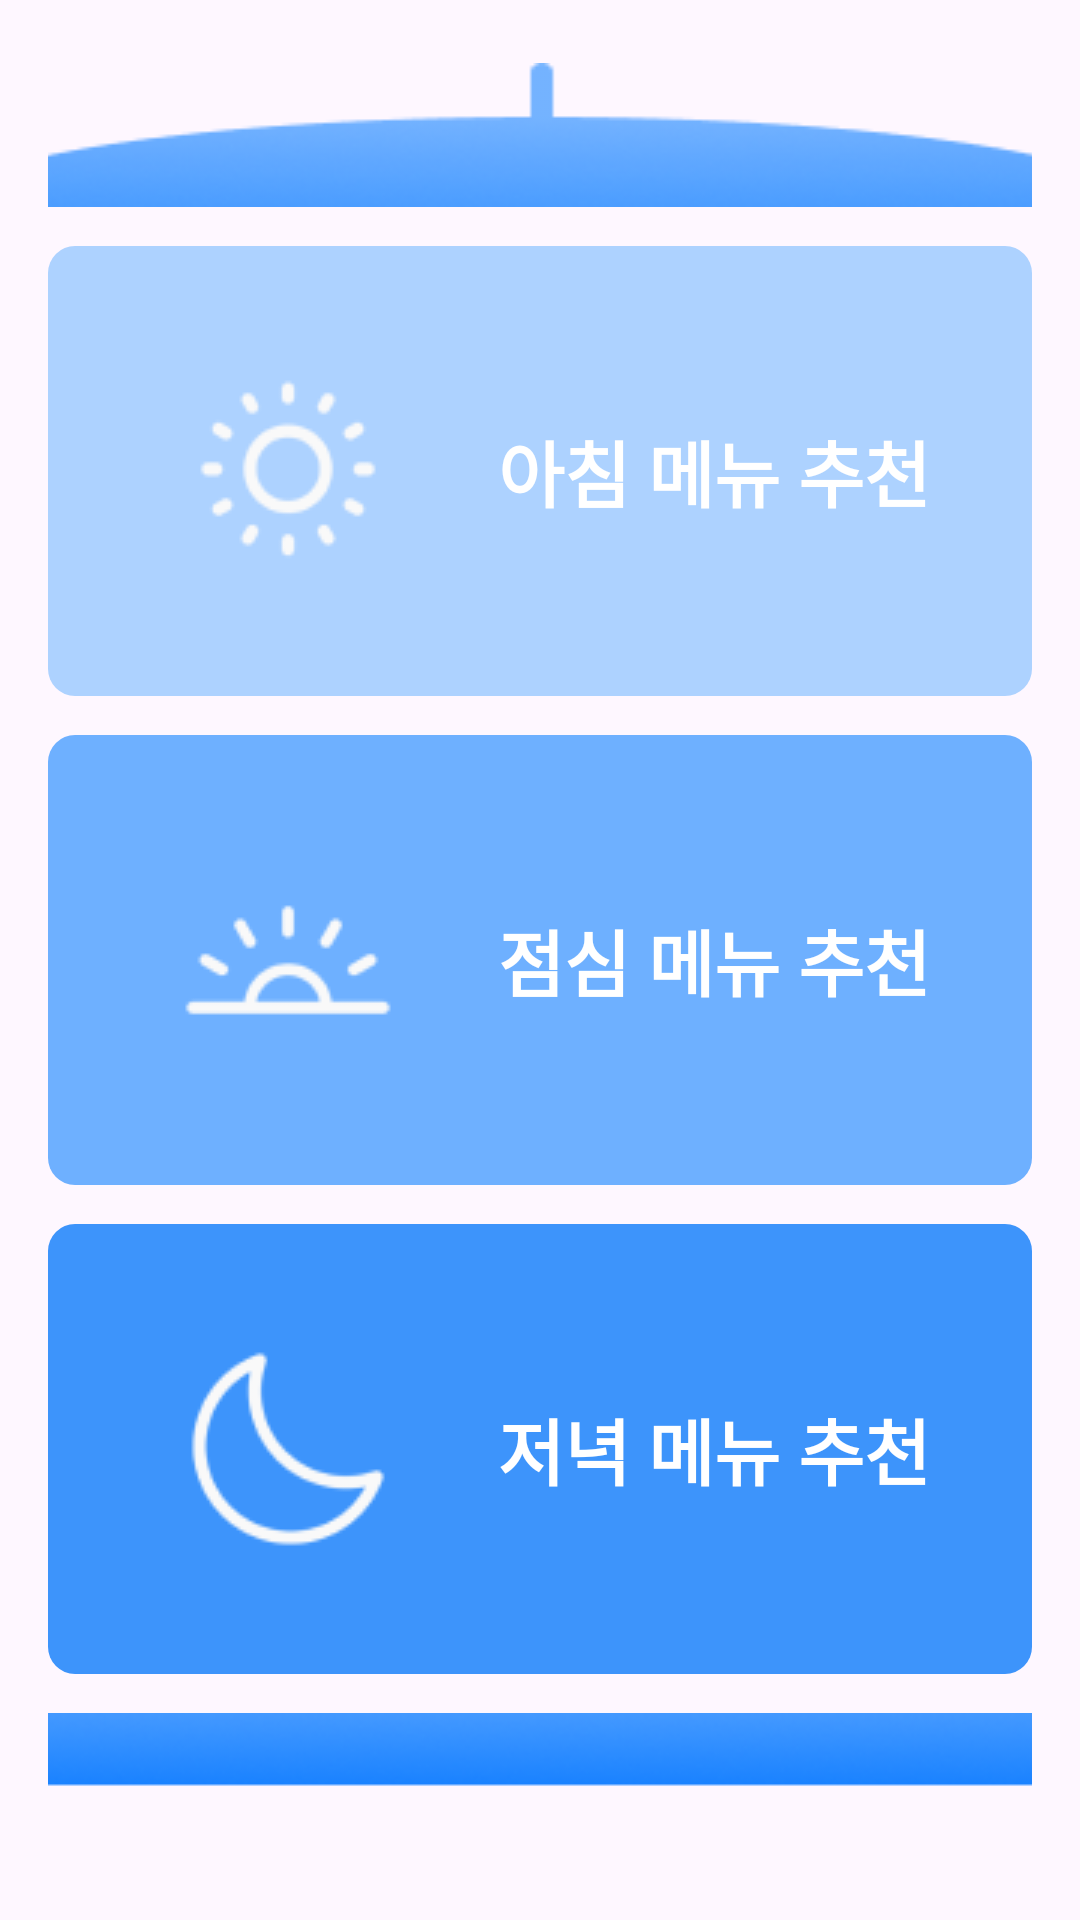

Write the Android layout XML for this screen, with the resource values it uses.
<!-- AndroidManifest.xml: application theme Theme.REF_Client -->
<!-- res/layout/fragment_recommend.xml -->
<?xml version="1.0" encoding="utf-8"?>
<FrameLayout xmlns:android="http://schemas.android.com/apk/res/android"
    android:layout_width="match_parent"
    android:layout_height="match_parent">

    
    <LinearLayout
        android:layout_width="match_parent"
        android:layout_height="match_parent"
        android:gravity="center"
        android:orientation="vertical"
        android:padding="16dp">

        

        
        <ImageView
            android:id="@+id/top_image"
            android:layout_width="400dp"
            android:layout_height="wrap_content"
            android:layout_gravity="center"
            android:layout_marginBottom="13dp"
            android:scaleType="fitXY"
            android:src="@drawable/top" />

        <RelativeLayout
            android:id="@+id/first_section"
            android:layout_width="match_parent"
            android:layout_height="wrap_content"
            android:layout_gravity="center"
            android:layout_marginBottom="13dp"
            android:background="@drawable/breakfast"
            android:padding="10dp">

            
            <ImageView
                android:id="@+id/morning_image"
                android:layout_width="120dp"
                android:layout_height="120dp"
                android:layout_alignParentLeft="true"
                android:layout_centerVertical="true"
                android:layout_marginLeft="10dp"
                android:src="@drawable/morning" />

            
            <TextView
                android:id="@+id/morning_text"
                android:layout_width="wrap_content"
                android:layout_height="wrap_content"
                android:layout_centerVertical="true"
                android:layout_marginLeft="10dp"
                android:layout_toRightOf="@id/morning_image"
                android:gravity="center"
                android:text="아침 메뉴 추천"
                android:textColor="#FFFFFF"
                android:textSize="24sp"
                android:textStyle="bold" />
        </RelativeLayout>

        
        <RelativeLayout
            android:id="@+id/second_section"
            android:layout_width="match_parent"
            android:layout_height="wrap_content"
            android:layout_gravity="center"
            android:layout_marginBottom="13dp"
            android:background="@drawable/lunch"
            android:padding="10dp">

            
            <ImageView
                android:id="@+id/noon_image"
                android:layout_width="120dp"
                android:layout_height="120dp"
                android:layout_alignParentLeft="true"
                android:layout_centerVertical="true"
                android:layout_marginLeft="10dp"
                android:src="@drawable/noon" />

            
            <TextView
                android:id="@+id/noon_text"
                android:layout_width="wrap_content"
                android:layout_height="wrap_content"
                android:layout_centerVertical="true"
                android:layout_marginLeft="10dp"
                android:layout_toRightOf="@id/noon_image"
                android:gravity="center"
                android:text="점심 메뉴 추천"
                android:textColor="#FFFFFF"
                android:textSize="24sp"
                android:textStyle="bold" />
        </RelativeLayout>

        
        <RelativeLayout
            android:id="@+id/third_section"
            android:layout_width="match_parent"
            android:layout_height="wrap_content"
            android:layout_gravity="center"
            android:layout_marginBottom="13dp"
            android:background="@drawable/dinner"
            android:padding="10dp">

            
            <ImageView
                android:id="@+id/night_image"
                android:layout_width="120dp"
                android:layout_height="120dp"
                android:layout_alignParentLeft="true"
                android:layout_centerVertical="true"
                android:layout_marginLeft="10dp"
                android:src="@drawable/night" />

            
            <TextView
                android:id="@+id/night_text"
                android:layout_width="wrap_content"
                android:layout_height="wrap_content"
                android:layout_centerVertical="true"
                android:layout_marginLeft="10dp"
                android:layout_toRightOf="@id/night_image"
                android:gravity="center"
                android:text="저녁 메뉴 추천"
                android:textColor="#FFFFFF"
                android:textSize="24sp"
                android:textStyle="bold" />
        </RelativeLayout>

        
        <ImageView
            android:id="@+id/bottom_image"
            android:layout_width="400dp"
            android:layout_height="wrap_content"
            android:scaleType="fitXY"
            android:layout_gravity="center"
            android:src="@drawable/bottom" />
    </LinearLayout>

    
    <ImageView
        android:id="@+id/fire_gif"
        android:layout_width="match_parent"
        android:layout_height="750dp"
        android:layout_gravity="center"
        android:layout_marginTop="75dp"
        android:scaleType="centerCrop" />

</FrameLayout>
<!-- resources referenced by this layout -->
<resources>
  <!-- drawable bottom: png bitmap (drawable, 5174 bytes) -->
  <!-- drawable breakfast (drawable) -->
  <shape xmlns:android="http://schemas.android.com/apk/res/android">
      <solid android:color="#ADD2FF"/>
      <corners android:radius="9dp"/>
      <size android:width="300dp" android:height="150dp"/>
  </shape>
  <!-- drawable dinner (drawable) -->
  <shape xmlns:android="http://schemas.android.com/apk/res/android">
      <solid android:color="#3D94FB"/>
      <corners android:radius="9dp"/>
      <size android:width="300dp" android:height="150dp"/>
  </shape>
  <!-- drawable lunch (drawable) -->
  <shape xmlns:android="http://schemas.android.com/apk/res/android">
      <solid android:color="#6EB0FF"/>
      <corners android:radius="9dp"/>
      <size android:width="300dp" android:height="150dp"/>
  </shape>
  <!-- drawable morning: png bitmap (drawable, 2654 bytes) -->
  <!-- drawable night: png bitmap (drawable, 2652 bytes) -->
  <!-- drawable noon: png bitmap (drawable, 1553 bytes) -->
  <!-- drawable top: png bitmap (drawable, 6006 bytes) -->
  <style name="Theme.REF_Client" parent="Base.Theme.REF_Client" />
  <style name="Base.Theme.REF_Client" parent="Theme.Material3.DayNight.NoActionBar">
          
          <item name="android:windowFullscreen">true</item>
          <item name="windowNoTitle">true</item>
          <item name="colorSecondary">@color/my_light_primary</item>
          <item name="colorPrimary">@color/white</item>
      </style>
  <color name="my_light_primary">#6EB0FF</color>
  <color name="white">#FFFFFFFF</color>
</resources>
